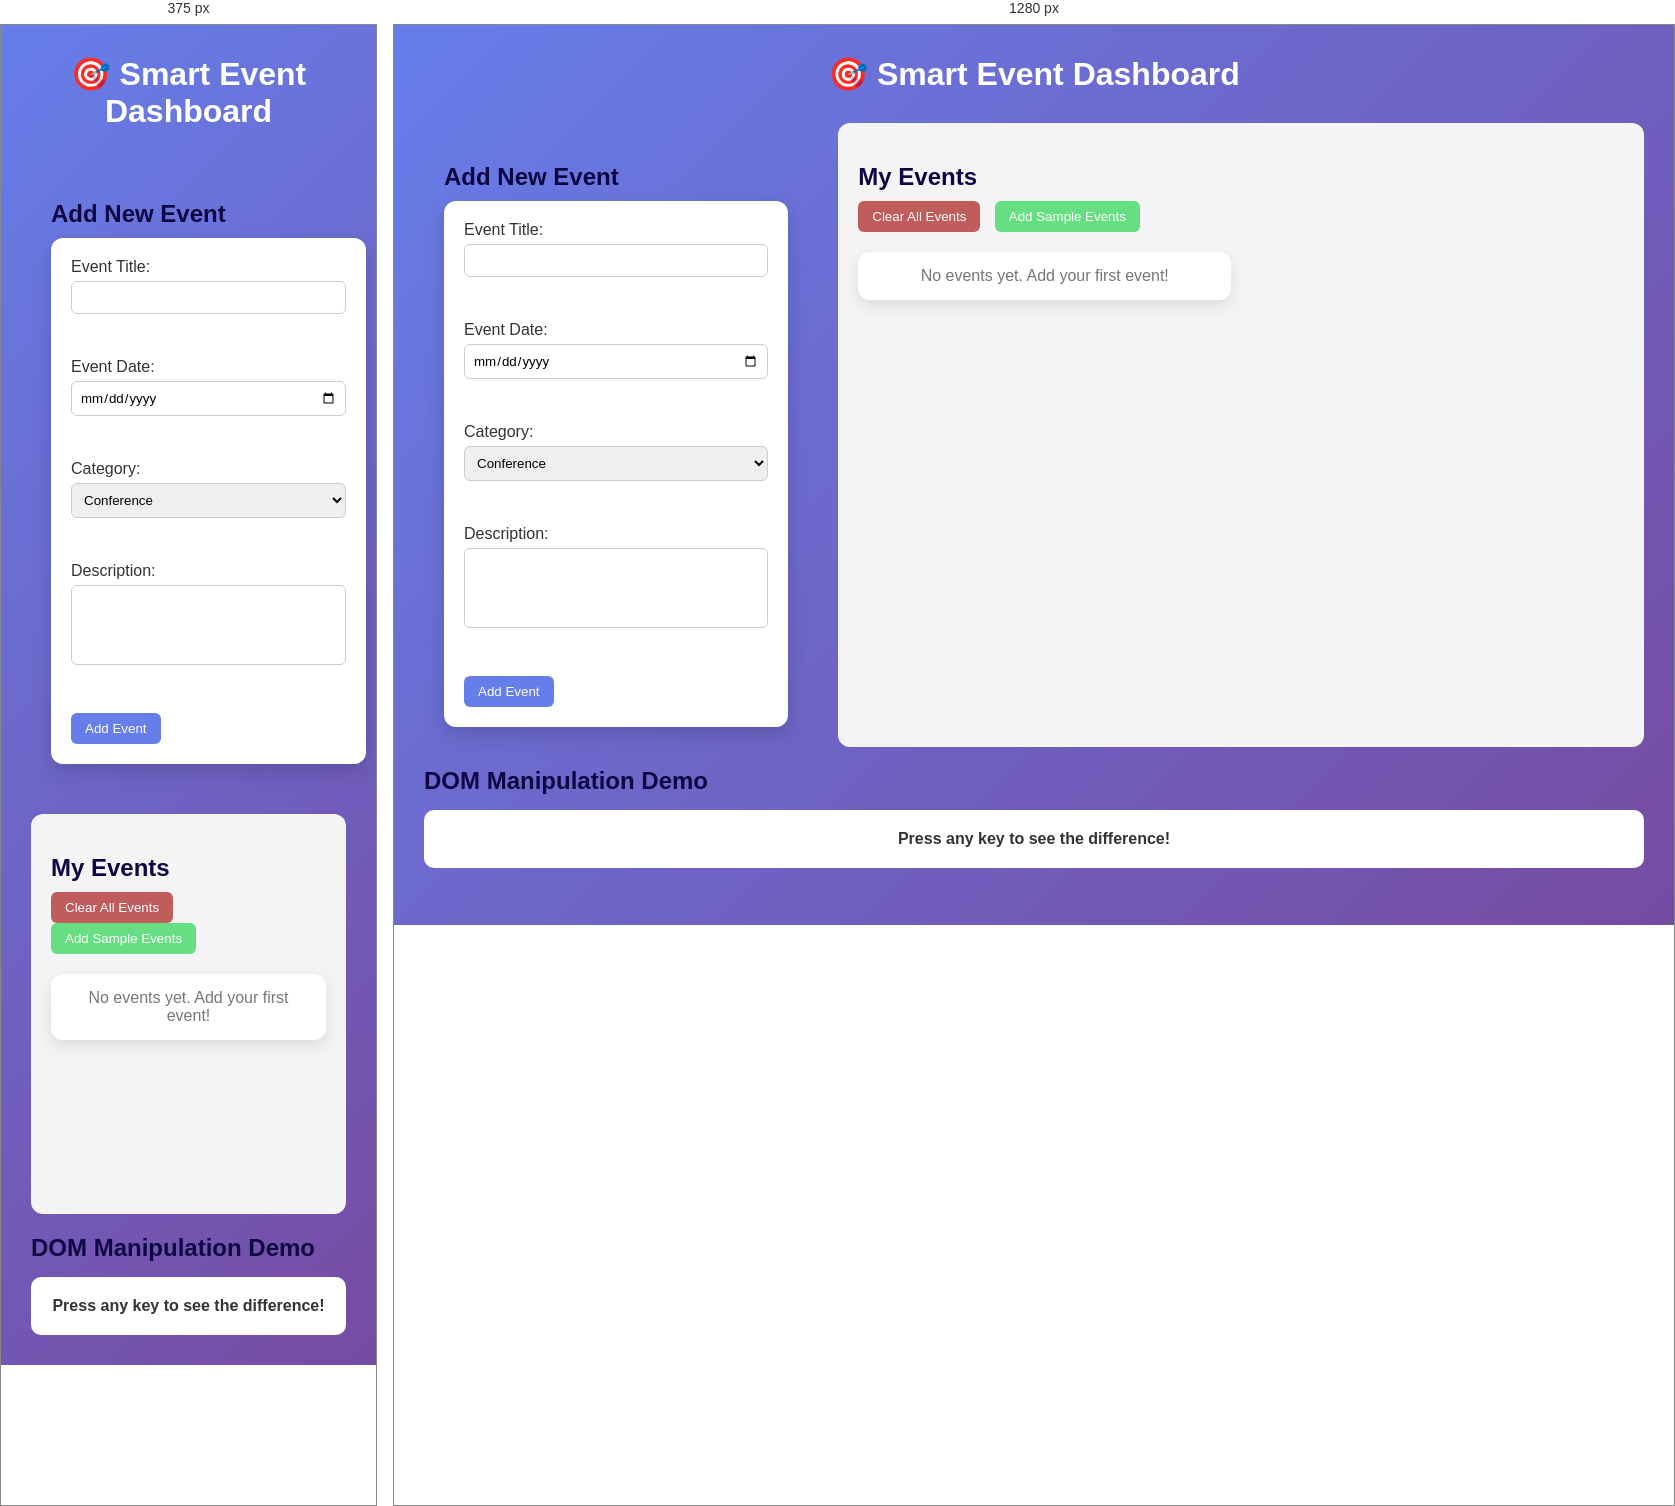
Rendered at 375 px and 1280 px, left to right.

<!-- file: index.html -->
<!DOCTYPE html>
<html lang="en">
<head>
    <meta charset="UTF-8">
    <meta name="viewport" content="width=device-width, initial-scale=1.0">
    <title>Document</title>

    <link rel="stylesheet" href="./style.css">
</head>
<body>
        <h1>🎯 Smart Event Dashboard</h1>

    <!-- Add Event Form -->

    <div class="Event_section">
        <div class="Add_event">
    <h2>Add New Event</h2>
    <form id="eventForm">
        <label>Event Title:<input type="text" id="eventTitle" required></label>
        <br><br>
        <label>Event Date:<input type="date" id="eventDate" required></label>
        <br><br>
        <label>
            Category:
            <select id="eventCategory" required>
                <option value="Conference">Conference</option>
                <option value="Workshop">Workshop</option>
                <option value="Meetup">Meetup</option>
                <option value="Webinar">Webinar</option>
                <option value="Social">Social</option>
            </select>
        </label>
        <br><br>
        <label>
            Description:
            <textarea id="eventDescription" required></textarea>
        </label>
        <br><br>
        <button type="submit">Add Event</button>
    </form>
    </div>

    <!-- Events Section -->
         

     <div class="Create_event">
        <h2>My Events</h2>

    <button id="clearAllBtn">Clear All Events</button>
    <button id="addSampleBtn">Add Sample Events</button>

    <div id="eventContainer">
        <div class="empty-state">No events yet. Add your first event!</div>
    </div>
    </div>

    </div>
    <!-- DOM Demo -->
    <h2>DOM Manipulation Demo</h2>

    <div id="demoContent">
        Press any key to see the difference!
    </div>


    <script src="./script.js"></script>
</body>
</html>

/* @media block from style.css */
@media (max-width: 900px) {
    .Event_section {
        flex-direction: column;
    }

    .Add_event,
    .Create_event {
        width: 100%;
    }
}